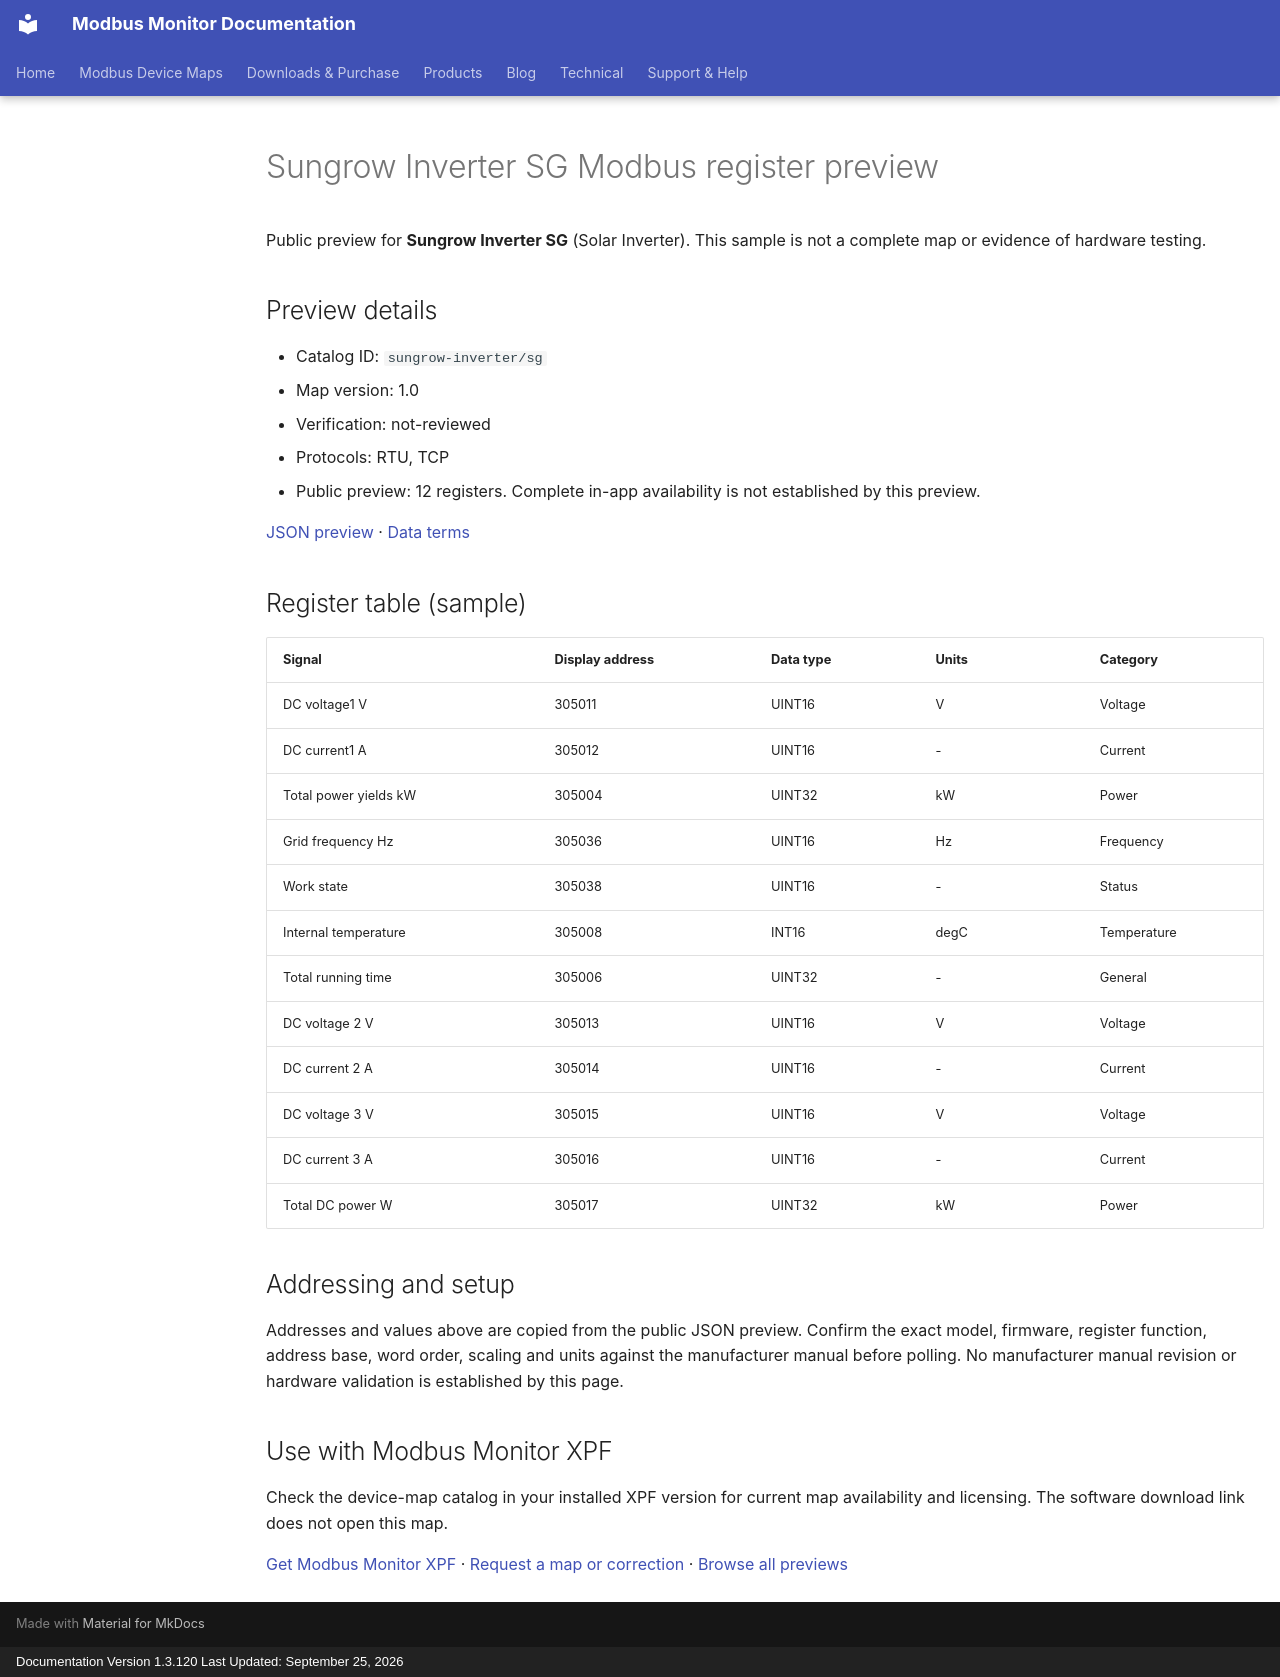

repository: Modbus-Monitor/modbus-monitor-docs · page: modbus-device-maps/previews/sungrow-inverter/sg/index.html · generator: mkdocs · copyright: Documentation Version 1.3.120 Last Updated: September 25, 2026

---
title: "Sungrow Inverter SG Modbus register preview"
description: "Sample register addresses and data types for Sungrow Inverter SG. Public preview with JSON source and verification status."
---

# Sungrow Inverter SG Modbus register preview

Public preview for **Sungrow Inverter SG** (Solar Inverter).
This sample is not a complete map or evidence of hardware testing.

## Preview details

- Catalog ID: `sungrow-inverter/sg`
- Map version: 1.0
- Verification: not-reviewed
- Protocols: RTU, TCP
- Public preview: 12 registers. Complete in-app availability is not established by this preview.

[JSON preview](https://modbus-monitor.github.io/modbus-device-maps/maps/sungrow-inverter/sg.json) · [Data terms](https://modbus-monitor.github.io/modbus-device-maps/data-license/)

## Register table (sample)

| Signal | Display address | Data type | Units | Category |
|---|---|---|---|---|
| DC voltage1 V | 305011 | UINT16 | V | Voltage |
| DC current1 A | 305012 | UINT16 | - | Current |
| Total power yields kW | 305004 | UINT32 | kW | Power |
| Grid frequency Hz | 305036 | UINT16 | Hz | Frequency |
| Work state | 305038 | UINT16 | - | Status |
| Internal temperature | 305008 | INT16 | degC | Temperature |
| Total running time | 305006 | UINT32 | - | General |
| DC voltage 2 V | 305013 | UINT16 | V | Voltage |
| DC current 2 A | 305014 | UINT16 | - | Current |
| DC voltage 3 V | 305015 | UINT16 | V | Voltage |
| DC current 3 A | 305016 | UINT16 | - | Current |
| Total DC power W | 305017 | UINT32 | kW | Power |

## Addressing and setup

Addresses and values above are copied from the public JSON preview. Confirm the exact model, firmware, register function, address base, word order, scaling and units against the manufacturer manual before polling. No manufacturer manual revision or hardware validation is established by this page.

## Use with Modbus Monitor XPF

Check the device-map catalog in your installed XPF version for current map availability and licensing. The software download link does not open this map.

[Get Modbus Monitor XPF](https://docs.quantumbitsolutions.com/downloads-purchase/) · [Request a map or correction](https://github.com/Modbus-Monitor/modbus-device-maps/issues/new/choose) · [Browse all previews](https://docs.quantumbitsolutions.com/modbus-device-maps/)

<script type="application/ld+json">{"@context": "https://schema.org", "@type": "Dataset", "name": "Sungrow Inverter SG public register preview", "description": "Sample register addresses and data types; not a complete map or hardware verification.", "url": "https://docs.quantumbitsolutions.com/modbus-device-maps/previews/sungrow-inverter/sg/", "license": "https://modbus-monitor.github.io/modbus-device-maps/data-license/", "creator": {"@type": "Organization", "name": "Quantum Bit Solutions", "url": "https://quantumbitsolutions.com/"}, "distribution": {"@type": "DataDownload", "encodingFormat": "application/json", "contentUrl": "https://modbus-monitor.github.io/modbus-device-maps/maps/sungrow-inverter/sg.json"}}</script>
